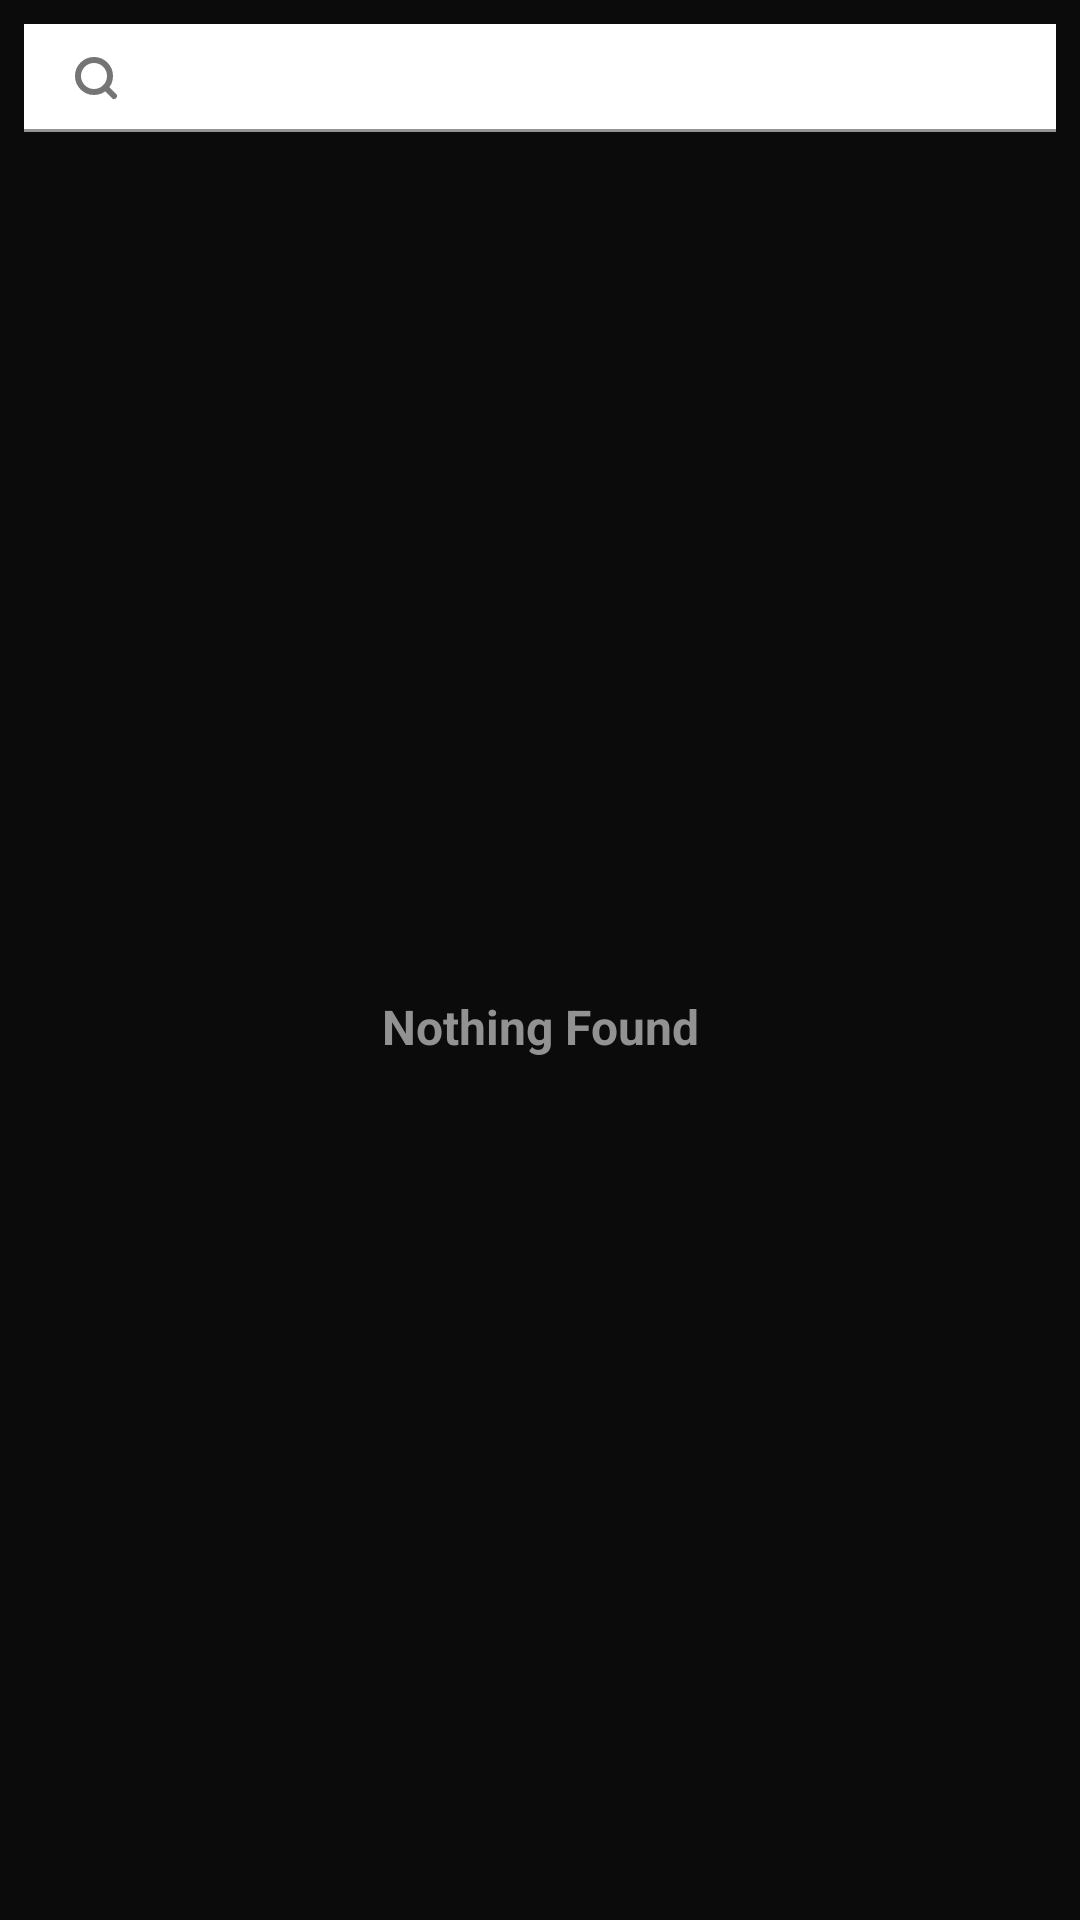

This screen was rendered from an Android layout file. Write that file and the resources it references.
<!-- AndroidManifest.xml: application theme Theme.MoviesApp -->
<!-- res/layout/fragment_search.xml -->
<androidx.constraintlayout.widget.ConstraintLayout xmlns:android="http://schemas.android.com/apk/res/android"
    xmlns:app="http://schemas.android.com/apk/res-auto"
    style="@style/LayoutStyle"
    android:layout_width="match_parent"
    android:layout_height="match_parent">

    <com.google.android.material.textfield.TextInputLayout
        android:id="@+id/search_input"
        android:layout_width="match_parent"
        android:layout_height="wrap_content"
        android:layout_margin="@dimen/margin_half"
        android:clipToPadding="false"
        android:textColorHint="@color/TertiaryLightColor"
        app:hintAnimationEnabled="false"
        app:hintEnabled="false"
        app:layout_constraintEnd_toEndOf="parent"
        app:layout_constraintStart_toStartOf="parent"
        app:layout_constraintTop_toTopOf="parent"
        app:startIconDrawable="@drawable/ic_search_16px">

        <com.google.android.material.textfield.TextInputEditText
            android:layout_width="match_parent"
            android:layout_height="@dimen/search_input_height"
            android:background="@color/TertiaryColor"
            android:backgroundTint="@color/white"
            android:fontFamily="@font/open_sans_semi_bold"
            android:gravity="fill_horizontal|fill_vertical"
            android:hint="@string/hint_search_text_input_layout"
            android:imeOptions="actionDone"
            android:lineSpacingExtra="8sp" />

    </com.google.android.material.textfield.TextInputLayout>

    <TextView
        android:id="@+id/tv_search_noting_found"
        style="@style/TitleStyle"
        android:layout_width="wrap_content"
        android:layout_height="wrap_content"
        android:text="@string/nothing_found_label"
        android:textColor="@color/TertiaryLightColor"
        android:textSize="@dimen/text_size"
        android:visibility="visible"
        app:layout_constraintBottom_toBottomOf="parent"
        app:layout_constraintEnd_toEndOf="parent"
        app:layout_constraintStart_toStartOf="parent"
        app:layout_constraintTop_toBottomOf="@id/search_input" />

    <androidx.recyclerview.widget.RecyclerView
        android:id="@+id/rv_search_movies"
        android:layout_width="0dp"
        android:layout_height="0dp"
        android:layout_margin="@dimen/margin_half"
        app:layout_constraintBottom_toBottomOf="parent"
        app:layout_constraintEnd_toEndOf="parent"
        app:layout_constraintHorizontal_bias="1.0"
        app:layout_constraintStart_toStartOf="parent"
        app:layout_constraintTop_toBottomOf="@id/search_input"
        app:layout_constraintVertical_bias="1.0" />

</androidx.constraintlayout.widget.ConstraintLayout>
<!-- resources referenced by this layout -->
<resources>
  <color name="TertiaryColor">#3B3B3B</color>
  <color name="TertiaryLightColor">#929292</color>
  <color name="white">#FFFFFFFF</color>
  <dimen name="margin_half">8dp</dimen>
  <dimen name="search_input_height">36dp</dimen>
  <dimen name="text_size">16sp</dimen>
  <!-- drawable ic_search_16px (drawable-v24) -->
  <vector xmlns:android="http://schemas.android.com/apk/res/android"
      android:width="16dp"
      android:height="16dp"
      android:viewportWidth="16"
      android:viewportHeight="16">
    <path
        android:pathData="M7.3333,12.6667C10.2789,12.6667 12.6667,10.2789 12.6667,7.3333C12.6667,4.3878 10.2789,2 7.3333,2C4.3878,2 2,4.3878 2,7.3333C2,10.2789 4.3878,12.6667 7.3333,12.6667Z"
        android:strokeLineJoin="round"
        android:strokeWidth="2"
        android:fillColor="#00000000"
        android:strokeColor="#929292"
        android:strokeLineCap="round"/>
    <path
        android:pathData="M14,14L11.1,11.1"
        android:strokeLineJoin="round"
        android:strokeWidth="2"
        android:fillColor="#00000000"
        android:strokeColor="#929292"
        android:strokeLineCap="round"/>
  </vector>
  <string name="hint_search_text_input_layout">Search Movies</string>
  <string name="nothing_found_label">Nothing Found</string>
  <style name="LayoutStyle">
          <item name="android:background">@color/primaryColor</item>
          <item name="android:scrollbarThumbVertical">@android:color/transparent</item>
      </style>
  <style name="TitleStyle" parent="TextStyle">
          <item name="android:textSize">@dimen/size_16sp</item>
      </style>
  <style name="Theme.MoviesApp" parent="Theme.MaterialComponents.DayNight.NoActionBar">
          
          <item name="colorPrimary">@color/purple_500</item>
          <item name="colorPrimaryVariant">@color/purple_700</item>
          <item name="colorOnPrimary">@color/white</item>
          
          <item name="colorSecondary">@color/teal_200</item>
          <item name="colorSecondaryVariant">@color/teal_700</item>
          <item name="colorOnSecondary">@color/black</item>
          
          <item name="android:statusBarColor" tools:targetApi="l">?attr/colorPrimaryVariant</item>
          
      </style>
  <color name="primaryColor">#0b0b0b</color>
  <style name="TextStyle">
          <item name="android:textColor">@color/textColor</item>
          <item name="android:textStyle">bold</item>
      </style>
  <dimen name="size_16sp">16sp</dimen>
  <color name="purple_500">#FF6200EE</color>
  <color name="purple_700">#FF3700B3</color>
  <color name="teal_200">#FF03DAC5</color>
  <color name="teal_700">#FF018786</color>
  <color name="black">#FF000000</color>
  <color name="textColor">#f1f1f1</color>
</resources>
